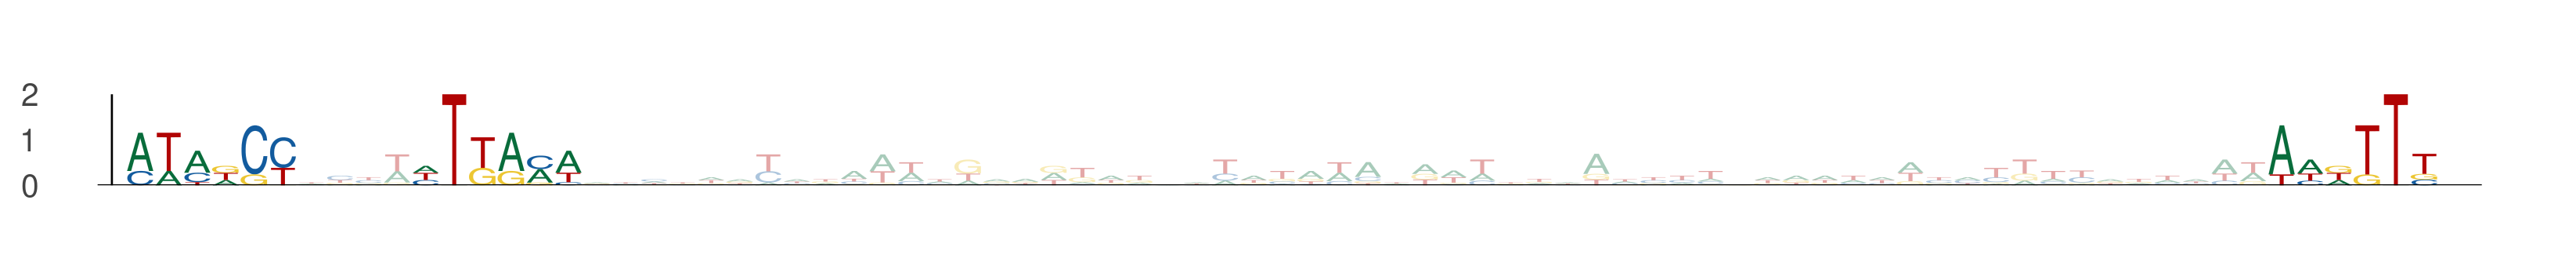

The data file committed next to this chart (first rows):
seq_index, start_position, end_position, is_reversed_complement
1220, 60, 66, 0
1220, 70, 76, 0
1220, 135, 141, 0
734, 8, 14, 0
734, 18, 24, 0
734, 83, 89, 0
531, 48, 54, 0
531, 58, 64, 0
531, 123, 129, 0
869, 55, 61, 0
869, 65, 71, 0
869, 130, 136, 0
1948, 29, 35, 0
1948, 39, 45, 0
1948, 104, 110, 0
4732, 51, 57, 0
4732, 61, 67, 0
4732, 126, 132, 0
1296, 29, 35, 0
1296, 39, 45, 0
1296, 104, 110, 0
5695, 32, 38, 0
5695, 42, 48, 0
5695, 107, 113, 0
2015, 65, 71, 0
2015, 75, 81, 0
2015, 140, 146, 0
2229, 40, 46, 0
2229, 50, 56, 0
2229, 115, 121, 0
3652, 37, 43, 0
3652, 47, 53, 0
3652, 112, 118, 0
